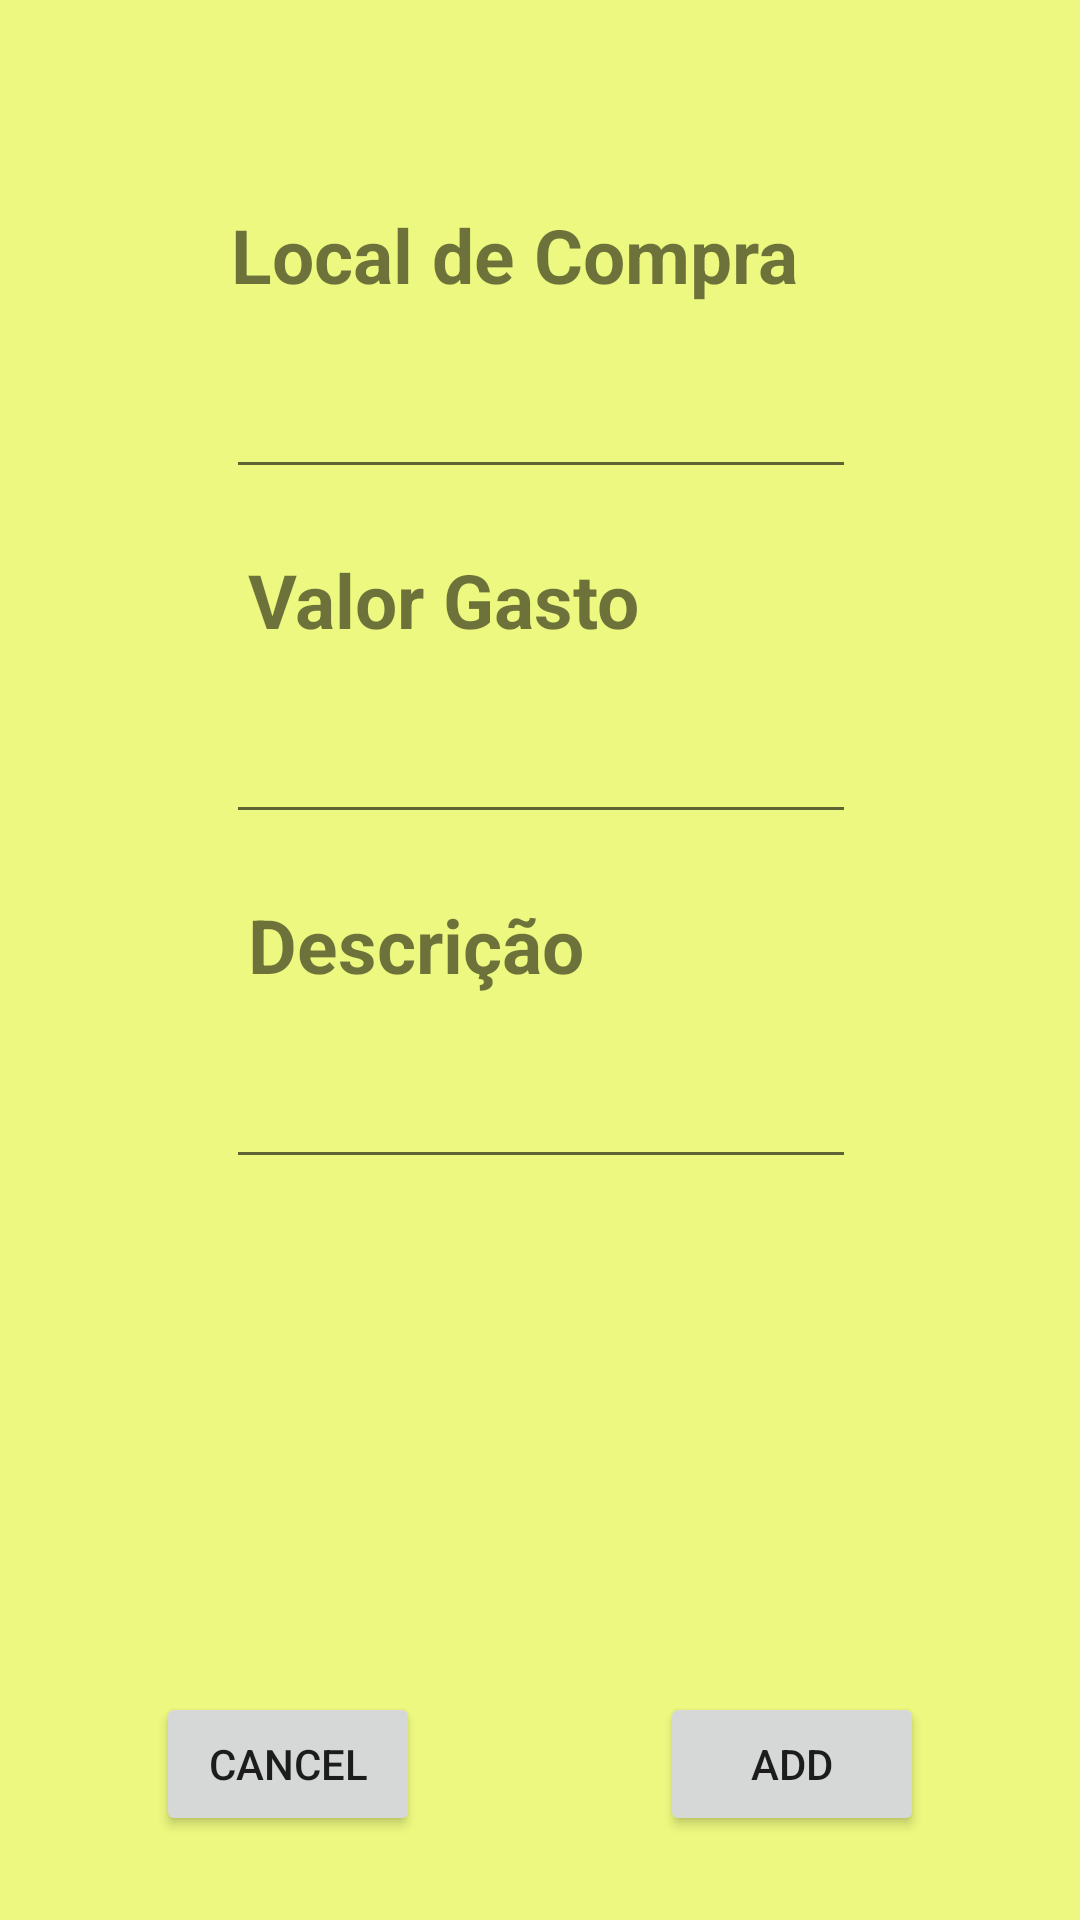

Reconstruct the res/layout file that produces this screen, plus the resources it refers to.
<!-- AndroidManifest.xml: application theme Theme.ProjIndividual -->
<!-- res/layout/activity_add.xml -->
<?xml version="1.0" encoding="utf-8"?>
<androidx.constraintlayout.widget.ConstraintLayout
    xmlns:android="http://schemas.android.com/apk/res/android"
    xmlns:app="http://schemas.android.com/apk/res-auto"
    xmlns:tools="http://schemas.android.com/tools"
    android:layout_width="match_parent"
    android:layout_height="match_parent"
    android:background="@color/yellow_green">

    <TextView
        android:id="@+id/localView"
        android:layout_width="wrap_content"
        android:layout_height="wrap_content"
        android:layout_marginTop="68dp"
        android:text="Local de Compra"
        android:textSize="25sp"
        android:textStyle="bold"
        app:layout_constraintEnd_toEndOf="parent"
        app:layout_constraintHorizontal_bias="0.45"
        app:layout_constraintStart_toStartOf="parent"
        app:layout_constraintTop_toTopOf="parent" />

    <EditText
        android:id="@+id/editName"
        android:layout_width="wrap_content"
        android:layout_height="wrap_content"
        android:layout_marginTop="20dp"
        android:autofillHints=""
        android:ems="10"
        android:inputType="textPersonName"
        android:labelFor="@+id/editName"
        app:layout_constraintEnd_toEndOf="parent"
        app:layout_constraintHorizontal_bias="0.502"
        app:layout_constraintStart_toStartOf="parent"
        app:layout_constraintTop_toBottomOf="@+id/localView" />

    <TextView
        android:id="@+id/amountView"
        android:layout_width="wrap_content"
        android:layout_height="wrap_content"
        android:layout_marginTop="20dp"
        android:text="Valor Gasto"
        android:textSize="25sp"
        android:textStyle="bold"
        app:layout_constraintEnd_toEndOf="parent"
        app:layout_constraintHorizontal_bias="0.36"
        app:layout_constraintStart_toStartOf="parent"
        app:layout_constraintTop_toBottomOf="@+id/editName" />

    <EditText
        android:id="@+id/editDescription"
        android:layout_width="wrap_content"
        android:layout_height="wrap_content"
        android:layout_marginTop="20dp"
        android:autofillHints=""
        android:ems="10"
        app:layout_constraintEnd_toEndOf="parent"
        app:layout_constraintHorizontal_bias="0.502"
        app:layout_constraintStart_toStartOf="parent"
        app:layout_constraintTop_toBottomOf="@+id/descriptionView" />

    <TextView
        android:id="@+id/descriptionView"
        android:layout_width="wrap_content"
        android:layout_height="wrap_content"
        android:layout_marginTop="20dp"
        android:text="Descrição"
        android:textSize="25sp"
        android:textStyle="bold"
        app:layout_constraintEnd_toEndOf="parent"
        app:layout_constraintHorizontal_bias="0.334"
        app:layout_constraintStart_toStartOf="parent"
        app:layout_constraintTop_toBottomOf="@+id/editAmount" />

    <EditText
        android:id="@+id/editAmount"
        android:layout_width="wrap_content"
        android:layout_height="wrap_content"
        android:layout_marginTop="20dp"
        android:ems="10"
        android:inputType="number|numberDecimal"
        app:layout_constraintEnd_toEndOf="parent"
        app:layout_constraintHorizontal_bias="0.502"
        app:layout_constraintStart_toStartOf="parent"
        app:layout_constraintTop_toBottomOf="@+id/amountView" />

    <Button
        android:id="@+id/btnConfirm"
        android:layout_width="wrap_content"
        android:layout_height="wrap_content"
        android:layout_marginEnd="52dp"
        android:layout_marginBottom="28dp"
        android:text="@string/add"
        android:textAlignment="center"
        app:layout_constraintBottom_toBottomOf="parent"
        app:layout_constraintEnd_toEndOf="parent" />

    <Button
        android:id="@+id/btnAddCancel"
        android:layout_width="wrap_content"
        android:layout_height="wrap_content"
        android:layout_marginStart="52dp"
        android:layout_marginBottom="28dp"
        android:text="@android:string/cancel"
        app:layout_constraintBottom_toBottomOf="parent"
        app:layout_constraintStart_toStartOf="parent" />
</androidx.constraintlayout.widget.ConstraintLayout>
<!-- resources referenced by this layout -->
<resources>
  <color name="yellow_green">#ECF87F</color>
  <string name="add">Add</string>
  <style name="Theme.ProjIndividual" parent="Theme.MaterialComponents.DayNight.DarkActionBar">
          
          <item name="colorPrimary">@color/green</item>
          <item name="colorPrimaryVariant">@color/lime_green</item>
          <item name="colorOnPrimary">@color/dark_green</item>
          
          <item name="colorSecondary">@color/dark_green</item>
          <item name="colorSecondaryVariant">@color/another_green</item>
          <item name="colorOnSecondary">@color/yellow_green</item>
          
          <item name="android:statusBarColor" tools:targetApi="l">?attr/colorPrimaryVariant</item>
          
      </style>
  <color name="green">#59981A</color>
  <color name="lime_green">#81B622</color>
  <color name="dark_green">#013A20</color>
  <color name="another_green">#2C5E1A</color>
</resources>
